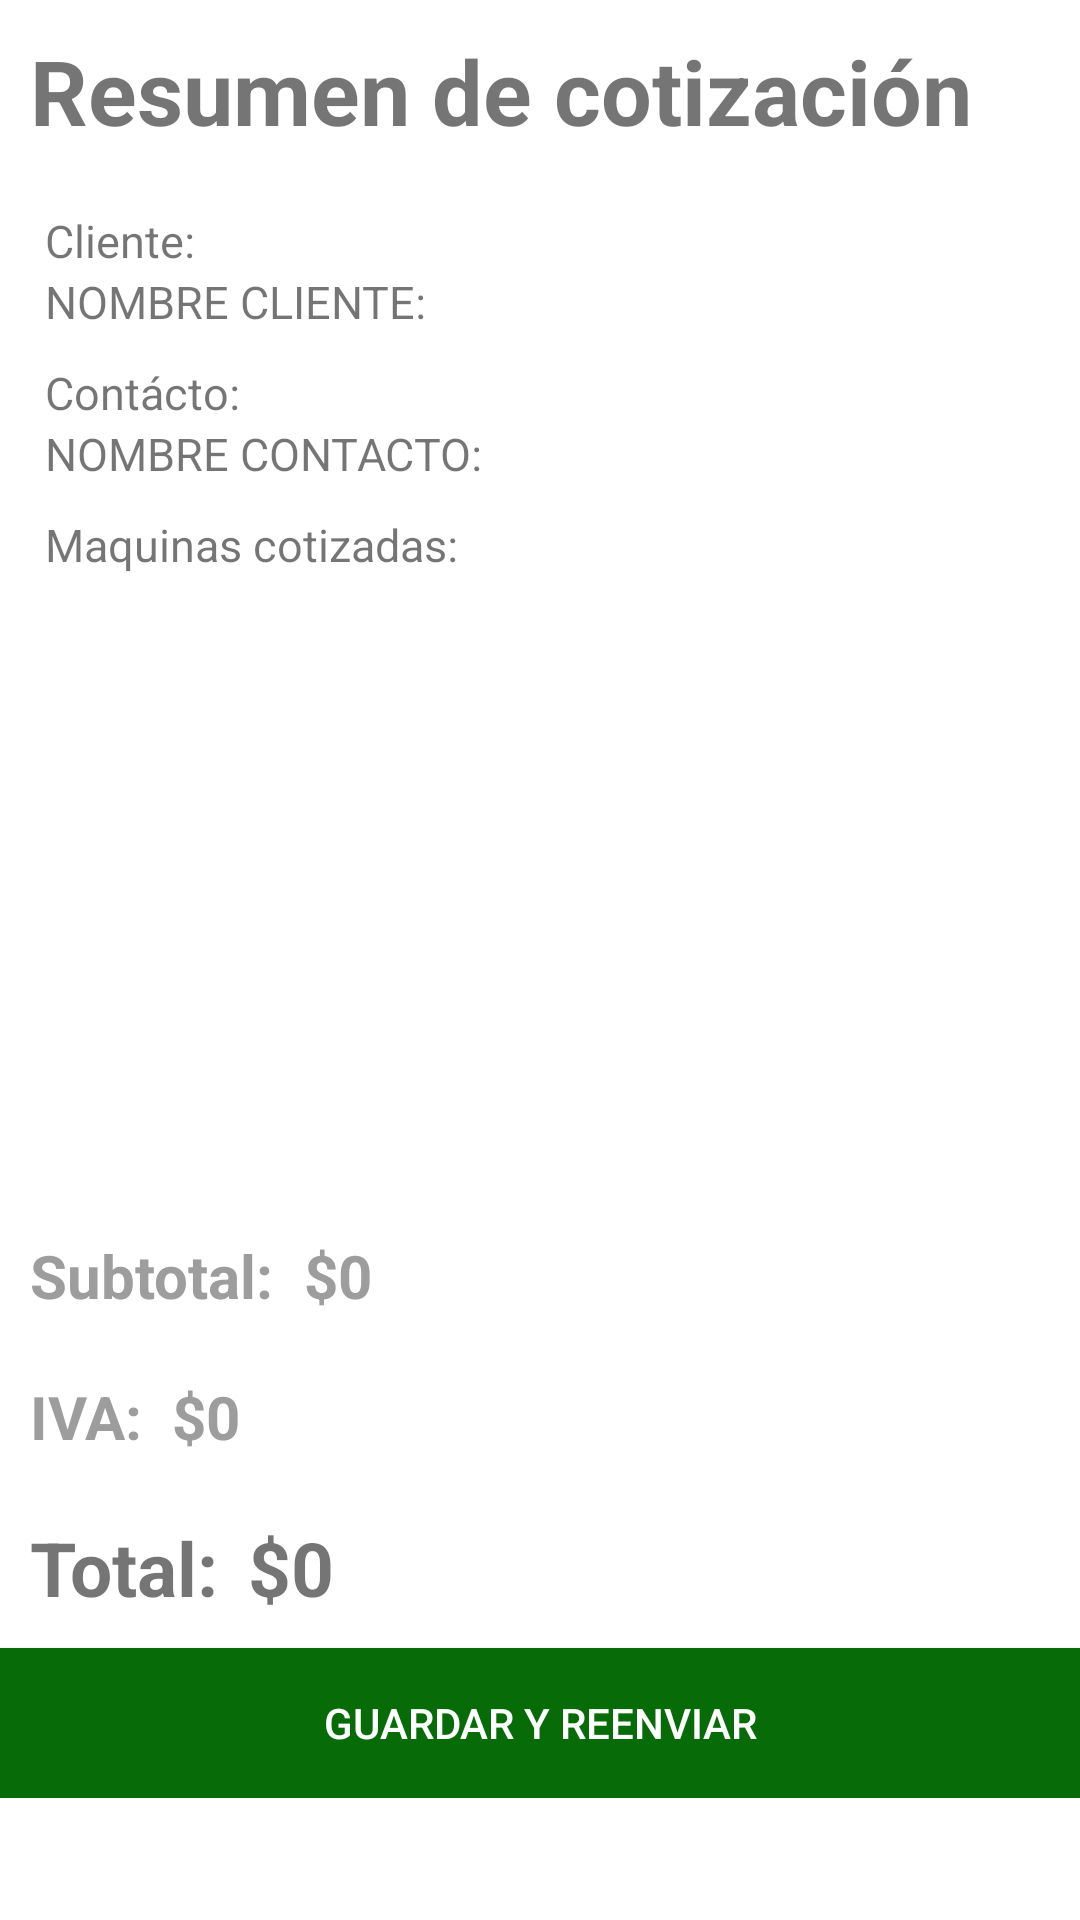

Here is an Android app screen rendered from its layout file. Give the layout XML and the strings, colors and styles it references.
<!-- AndroidManifest.xml: activity theme Others -->
<!-- res/layout/activity_ver_cotizacion.xml -->
<?xml version="1.0" encoding="utf-8"?>

<ScrollView
xmlns:android="http://schemas.android.com/apk/res/android"
xmlns:app="http://schemas.android.com/apk/res-auto"
xmlns:tools="http://schemas.android.com/tools"
android:layout_width="match_parent"
android:layout_height="match_parent"
android:orientation="vertical"
tools:context="android.primer.bryanalvarez.captura_info_gt.Activities.VerCotizacionActivity">

<LinearLayout
    android:layout_width="match_parent"
    android:layout_height="match_parent"
    android:orientation="vertical">
    <LinearLayout
        android:layout_width="match_parent"
        android:layout_height="50dp"
        android:orientation="horizontal"
        android:layout_margin="10dp">

        <TextView
            android:layout_width="wrap_content"
            android:layout_height="35dp"
            android:textSize="30dp"
            android:textStyle="bold"
            android:text="Resumen de cotización"/>

    </LinearLayout>

    <TextView
        android:layout_width="match_parent"
        android:layout_height="wrap_content"
        android:text="Cliente:"
        android:layout_marginLeft="15dp"
        android:textSize="15dp"/>

    <LinearLayout
        android:layout_width="match_parent"
        android:layout_height="wrap_content"
        android:orientation="horizontal"
        android:layout_marginBottom="10dp">

        <TextView
            android:id="@+id/tv_nombre_cliente_resumen"
            android:layout_width="match_parent"
            android:layout_height="wrap_content"
            android:text="NOMBRE CLIENTE:"
            android:layout_marginLeft="15dp"
            android:textSize="15dp"/>

    </LinearLayout>

    <TextView
        android:layout_width="match_parent"
        android:layout_height="wrap_content"
        android:text="Contácto:"
        android:layout_marginLeft="15dp"
        android:textSize="15dp"/>

    <LinearLayout
        android:layout_width="match_parent"
        android:layout_height="wrap_content"
        android:orientation="horizontal"
        android:layout_marginBottom="10dp">

        <TextView
            android:id="@+id/tv_nombre_contacto_resumen"
            android:layout_width="match_parent"
            android:layout_height="wrap_content"
            android:text="NOMBRE CONTACTO:"
            android:layout_marginLeft="15dp"
            android:textSize="15dp"/>

    </LinearLayout>

    <TextView
        android:layout_width="match_parent"
        android:layout_height="wrap_content"
        android:text="Maquinas cotizadas:"
        android:layout_marginLeft="15dp"
        android:textSize="15dp"
        android:layout_marginBottom="10dp"/>

    <android.support.v7.widget.RecyclerView
        android:layout_marginLeft="5dp"
        android:layout_marginRight="5dp"
        android:id="@+id/listViewMaquinasCotizadas"
        android:layout_width="match_parent"
        android:layout_height="200dp"></android.support.v7.widget.RecyclerView>


    <LinearLayout
        android:layout_width="match_parent"
        android:layout_height="wrap_content"
        android:orientation="horizontal"
        android:layout_margin="10dp">

        <TextView
            android:layout_width="wrap_content"
            android:layout_height="wrap_content"
            android:text="Subtotal:"
            android:textSize="20dp"
            android:textStyle="bold"
            android:layout_marginRight="10dp"
            android:textColor="#9e9d9d"/>
        <TextView
            android:id="@+id/tv_total_cotizar_sin_iva_maquina_resumen"
            android:layout_width="wrap_content"
            android:layout_height="wrap_content"
            android:text="$0"
            android:textSize="20dp"
            android:textStyle="bold"
            android:textColor="#9e9d9d"/>

    </LinearLayout>

    <LinearLayout
        android:layout_width="match_parent"
        android:layout_height="wrap_content"
        android:orientation="horizontal"
        android:layout_margin="10dp">

        <TextView
            android:layout_width="wrap_content"
            android:layout_height="wrap_content"
            android:text="IVA:"
            android:textSize="20dp"
            android:textStyle="bold"
            android:layout_marginRight="10dp"
            android:textColor="#9e9d9d"/>
        <TextView
            android:id="@+id/tv_total_cotizar_iva_maquina_resumen"
            android:layout_width="wrap_content"
            android:layout_height="wrap_content"
            android:text="$0"
            android:textSize="20dp"
            android:textStyle="bold"
            android:textColor="#9e9d9d"/>

    </LinearLayout>



    <LinearLayout
        android:layout_width="match_parent"
        android:layout_height="wrap_content"
        android:orientation="horizontal"
        android:layout_margin="10dp">

        <TextView
            android:layout_height="wrap_content"
            android:layout_width="wrap_content"
            android:text="Total:"
            android:textSize="25dp"
            android:textStyle="bold"
            android:layout_marginRight="10dp"/>
        <TextView
            android:id="@+id/tv_total_cotizar_maquina_resumen"
            android:layout_width="wrap_content"
            android:layout_height="wrap_content"
            android:text="$0"
            android:textSize="25dp"
            android:textStyle="bold"/>

    </LinearLayout>

    <Button
        android:id="@+id/bt_guardar_enviar_cotizacion"
        android:layout_width="match_parent"
        android:layout_height="50dp"
        android:text="Guardar y Reenviar"
        android:layout_margin="0dp"
        android:layout_marginBottom="0dp"
        android:textColor="@color/colorWhite"
        android:background="@color/colorPrimary"/>

</LinearLayout>
</ScrollView>
<!-- resources referenced by this layout -->
<resources>
  <color name="colorPrimary">#076b07</color>
  <color name="colorWhite">#ffff</color>
  <style name="Others" parent="Theme.AppCompat.Light.DarkActionBar">
          
          <item name="colorPrimary">@color/colorPrimary</item>
          <item name="colorPrimaryDark">@color/colorPrimaryDark</item>
          <item name="colorAccent">@color/colorAccent</item>
          <item name="android:windowBackground">@color/colorWhite</item>
      </style>
  <color name="colorPrimaryDark">#076b07</color>
  <color name="colorAccent">#489948</color>
</resources>
